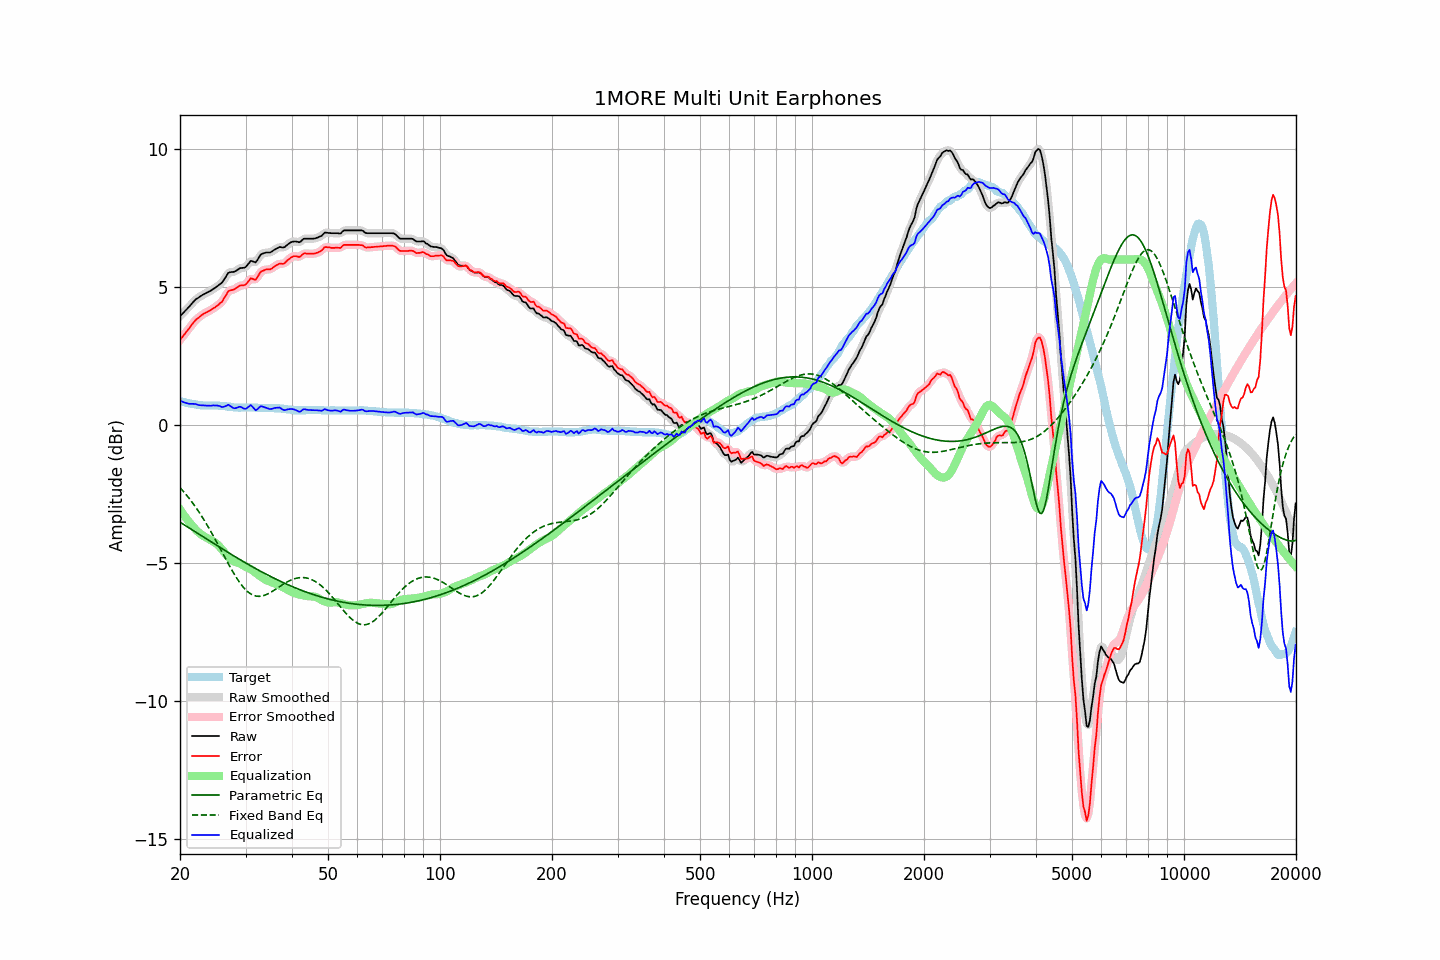

The file beside this chart, header and first rows:
frequency, raw, error, smoothed, error_smoothed, equalization, parametric_eq, fixed_band_eq, equalized_raw, equalized_smoothed, target
20.00, 3.95, 3.08, 3.95, 3.08, -3.07, -3.53, -2.27, 0.88, 0.88, 0.86
20.20, 4.01, 3.15, 4.01, 3.16, -3.15, -3.56, -2.33, 0.86, 0.86, 0.85
20.40, 4.07, 3.23, 4.07, 3.23, -3.24, -3.60, -2.40, 0.83, 0.83, 0.83
20.61, 4.13, 3.30, 4.13, 3.31, -3.32, -3.64, -2.47, 0.81, 0.81, 0.82
20.81, 4.19, 3.38, 4.19, 3.38, -3.39, -3.67, -2.54, 0.80, 0.79, 0.80
21.02, 4.25, 3.45, 4.25, 3.45, -3.47, -3.71, -2.61, 0.78, 0.78, 0.79
21.23, 4.31, 3.52, 4.31, 3.53, -3.54, -3.75, -2.68, 0.77, 0.77, 0.78
21.44, 4.38, 3.60, 4.38, 3.61, -3.61, -3.78, -2.76, 0.77, 0.77, 0.77
21.66, 4.45, 3.69, 4.45, 3.69, -3.68, -3.82, -2.84, 0.77, 0.77, 0.75
21.87, 4.51, 3.75, 4.51, 3.76, -3.75, -3.86, -2.92, 0.76, 0.76, 0.75
22.09, 4.57, 3.82, 4.56, 3.82, -3.81, -3.90, -3.00, 0.76, 0.75, 0.74
22.31, 4.60, 3.86, 4.60, 3.87, -3.87, -3.93, -3.09, 0.73, 0.74, 0.73
22.54, 4.64, 3.91, 4.64, 3.92, -3.92, -3.97, -3.17, 0.72, 0.72, 0.72
22.76, 4.68, 3.96, 4.68, 3.96, -3.96, -4.01, -3.26, 0.72, 0.71, 0.71
22.99, 4.72, 4.00, 4.71, 4.00, -4.00, -4.04, -3.35, 0.72, 0.71, 0.71
23.22, 4.75, 4.04, 4.75, 4.04, -4.04, -4.08, -3.45, 0.71, 0.71, 0.70
23.45, 4.78, 4.07, 4.78, 4.07, -4.07, -4.12, -3.54, 0.71, 0.71, 0.70
23.69, 4.81, 4.10, 4.81, 4.10, -4.10, -4.15, -3.64, 0.70, 0.70, 0.70
23.92, 4.84, 4.13, 4.84, 4.13, -4.14, -4.19, -3.74, 0.70, 0.70, 0.70
24.16, 4.87, 4.16, 4.87, 4.17, -4.17, -4.23, -3.84, 0.70, 0.70, 0.70
24.40, 4.91, 4.20, 4.91, 4.20, -4.20, -4.27, -3.95, 0.71, 0.70, 0.70
24.65, 4.95, 4.24, 4.94, 4.24, -4.24, -4.30, -4.05, 0.71, 0.71, 0.70
24.89, 4.98, 4.27, 4.98, 4.28, -4.27, -4.34, -4.16, 0.71, 0.71, 0.70
25.14, 5.03, 4.32, 5.03, 4.32, -4.32, -4.37, -4.26, 0.71, 0.71, 0.70
25.39, 5.07, 4.36, 5.07, 4.36, -4.37, -4.41, -4.37, 0.70, 0.69, 0.70
25.65, 5.12, 4.42, 5.11, 4.42, -4.44, -4.45, -4.48, 0.68, 0.68, 0.69
25.91, 5.16, 4.46, 5.17, 4.48, -4.51, -4.48, -4.59, 0.65, 0.66, 0.69
26.16, 5.24, 4.55, 5.24, 4.55, -4.58, -4.52, -4.70, 0.66, 0.66, 0.68
26.43, 5.33, 4.64, 5.33, 4.65, -4.65, -4.56, -4.81, 0.67, 0.68, 0.68
26.69, 5.42, 4.74, 5.42, 4.75, -4.72, -4.59, -4.92, 0.70, 0.71, 0.67
26.96, 5.52, 4.85, 5.49, 4.83, -4.78, -4.63, -5.03, 0.74, 0.71, 0.66
27.23, 5.54, 4.87, 5.54, 4.88, -4.84, -4.66, -5.13, 0.70, 0.70, 0.66
27.50, 5.55, 4.89, 5.55, 4.90, -4.89, -4.70, -5.24, 0.66, 0.66, 0.65
27.77, 5.55, 4.90, 5.55, 4.91, -4.93, -4.73, -5.34, 0.62, 0.62, 0.64
28.05, 5.57, 4.93, 5.57, 4.93, -4.96, -4.77, -5.43, 0.61, 0.61, 0.63
28.33, 5.60, 4.96, 5.60, 4.97, -4.98, -4.80, -5.53, 0.62, 0.62, 0.63
28.62, 5.64, 5.00, 5.64, 5.01, -5.00, -4.84, -5.62, 0.64, 0.64, 0.63
28.90, 5.68, 5.05, 5.67, 5.04, -5.02, -4.87, -5.70, 0.66, 0.65, 0.62
29.19, 5.70, 5.06, 5.69, 5.06, -5.04, -4.91, -5.78, 0.65, 0.65, 0.63
29.48, 5.70, 5.06, 5.70, 5.07, -5.08, -4.94, -5.86, 0.62, 0.62, 0.63
29.78, 5.71, 5.07, 5.71, 5.08, -5.12, -4.98, -5.92, 0.59, 0.59, 0.63
30.08, 5.74, 5.10, 5.75, 5.11, -5.15, -5.01, -5.99, 0.59, 0.60, 0.63
30.38, 5.81, 5.17, 5.81, 5.18, -5.18, -5.04, -6.04, 0.63, 0.64, 0.63
30.68, 5.88, 5.24, 5.88, 5.25, -5.20, -5.08, -6.09, 0.68, 0.68, 0.63
30.99, 5.96, 5.32, 5.93, 5.29, -5.23, -5.11, -6.13, 0.72, 0.70, 0.63
31.30, 5.94, 5.30, 5.93, 5.30, -5.27, -5.14, -6.16, 0.67, 0.66, 0.63
31.61, 5.92, 5.28, 5.92, 5.29, -5.32, -5.17, -6.18, 0.60, 0.60, 0.63
31.93, 5.90, 5.26, 5.92, 5.29, -5.36, -5.21, -6.20, 0.54, 0.56, 0.63
32.24, 5.97, 5.34, 5.98, 5.35, -5.41, -5.24, -6.21, 0.56, 0.57, 0.62
32.57, 6.07, 5.44, 6.06, 5.44, -5.45, -5.27, -6.21, 0.62, 0.61, 0.62
32.89, 6.17, 5.54, 6.15, 5.52, -5.49, -5.30, -6.21, 0.68, 0.66, 0.62
33.22, 6.21, 5.58, 6.21, 5.58, -5.53, -5.33, -6.20, 0.67, 0.67, 0.62
33.55, 6.23, 5.60, 6.24, 5.62, -5.57, -5.36, -6.19, 0.65, 0.66, 0.62
33.89, 6.25, 5.63, 6.25, 5.63, -5.61, -5.39, -6.17, 0.64, 0.64, 0.61
34.23, 6.26, 5.64, 6.25, 5.64, -5.64, -5.43, -6.14, 0.62, 0.61, 0.61
34.57, 6.26, 5.64, 6.26, 5.64, -5.66, -5.46, -6.12, 0.59, 0.59, 0.61
34.92, 6.26, 5.64, 6.27, 5.65, -5.68, -5.48, -6.08, 0.57, 0.58, 0.61
35.27, 6.29, 5.67, 6.29, 5.68, -5.70, -5.51, -6.05, 0.58, 0.59, 0.61
35.62, 6.33, 5.71, 6.32, 5.71, -5.73, -5.54, -6.01, 0.60, 0.60, 0.61
35.97, 6.37, 5.76, 6.36, 5.76, -5.75, -5.57, -5.98, 0.62, 0.62, 0.60
... 635 more rows
